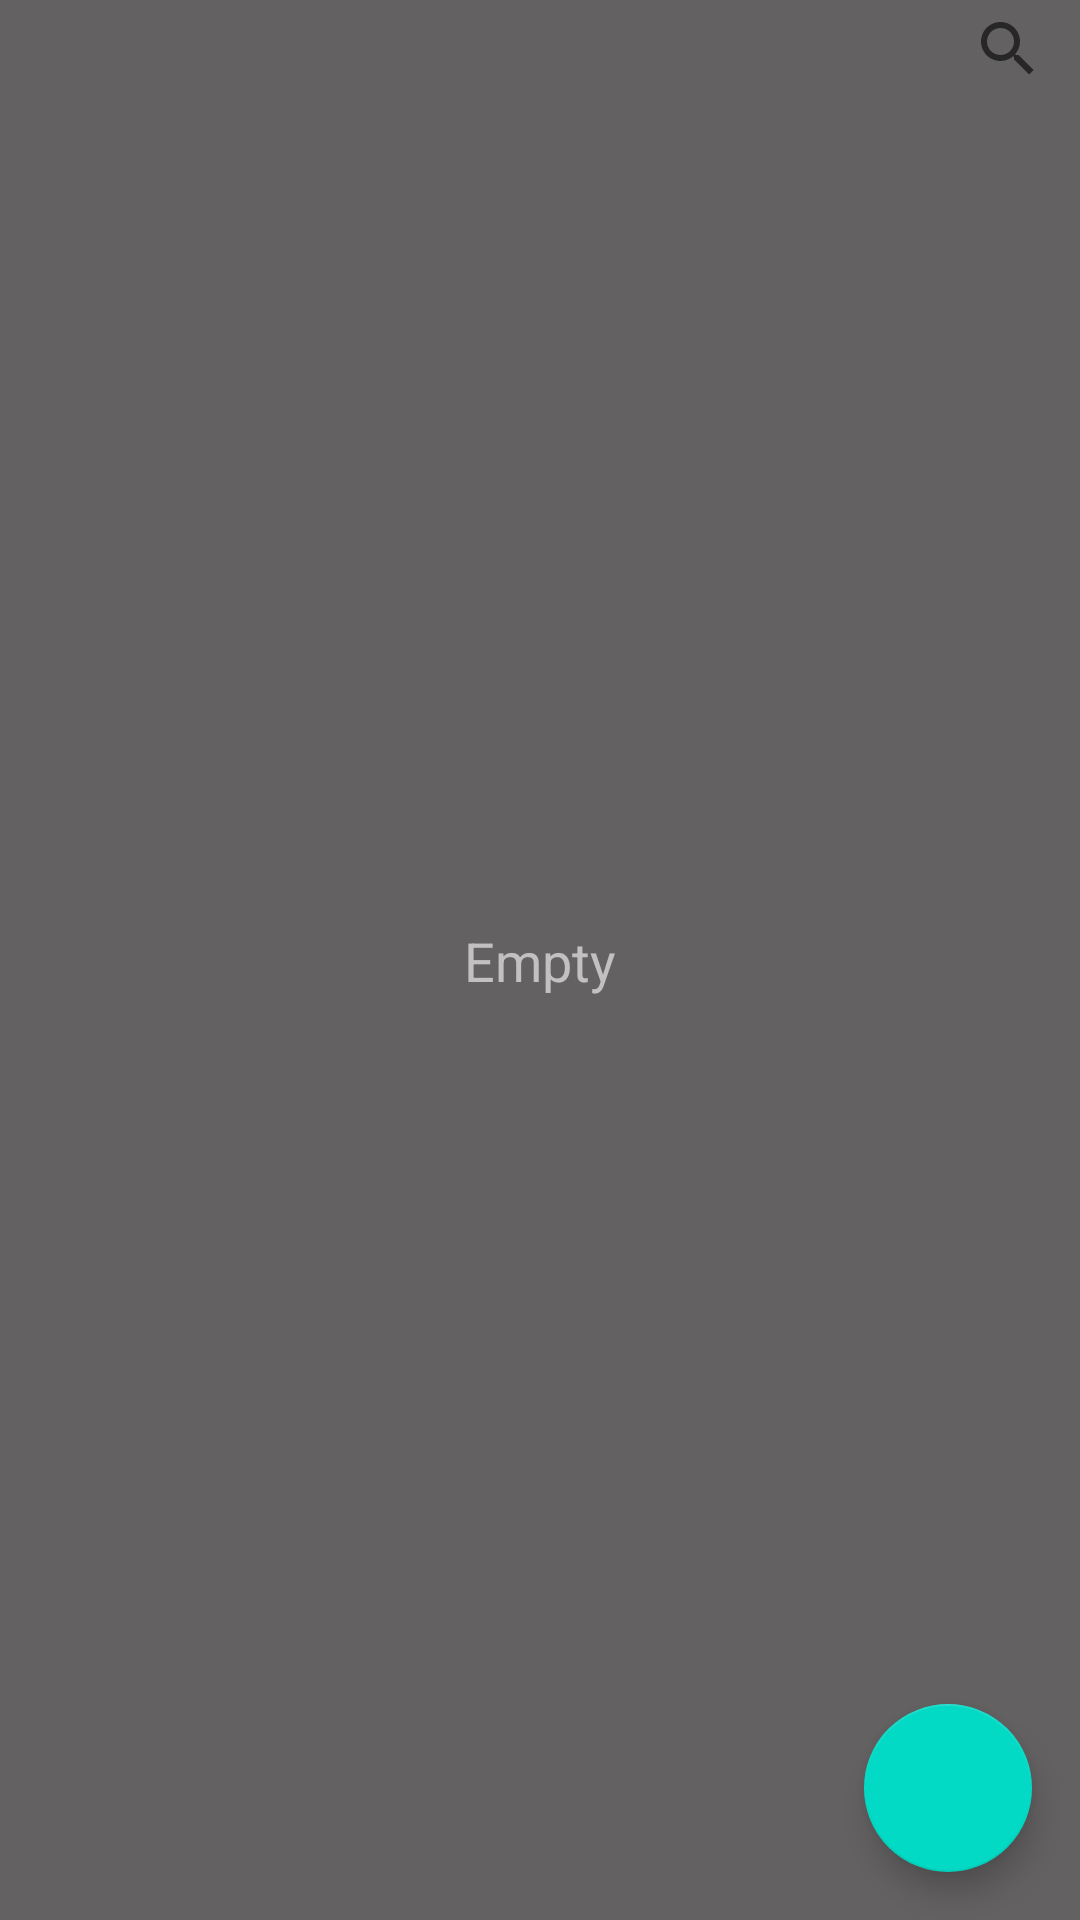

Layout XML and referenced resources for this Android screen:
<!-- AndroidManifest.xml: application theme Theme.Bloknot -->
<!-- res/layout/activity_main.xml -->
<?xml version="1.0" encoding="utf-8"?>
<androidx.constraintlayout.widget.ConstraintLayout xmlns:android="http://schemas.android.com/apk/res/android"
    xmlns:app="http://schemas.android.com/apk/res-auto"
    xmlns:tools="http://schemas.android.com/tools"
    android:layout_width="match_parent"
    android:layout_height="match_parent"
    android:background="#636161"
    tools:context=".MainActivity">

    <androidx.recyclerview.widget.RecyclerView
        android:id="@+id/rcView"
        android:layout_width="0dp"
        android:layout_height="0dp"
        android:layout_marginTop="32dp"
        app:layout_constraintBottom_toBottomOf="parent"
        app:layout_constraintEnd_toEndOf="parent"
        app:layout_constraintStart_toStartOf="parent"
        app:layout_constraintTop_toTopOf="parent">

    </androidx.recyclerview.widget.RecyclerView>

    <SearchView
        android:id="@+id/searchView"
        android:layout_width="0dp"
        android:layout_height="wrap_content"
        app:layout_constraintBottom_toTopOf="@+id/rcView"
        app:layout_constraintEnd_toEndOf="parent"
        app:layout_constraintTop_toTopOf="parent" />

    <TextView
        android:id="@+id/tvNotElements"
        android:layout_width="wrap_content"
        android:layout_height="wrap_content"
        android:text="Empty"
        android:textColor="@color/grey_alfa"
        android:textSize="18sp"
        app:layout_constraintBottom_toBottomOf="parent"
        app:layout_constraintEnd_toEndOf="parent"
        app:layout_constraintStart_toStartOf="parent"
        app:layout_constraintTop_toTopOf="parent" />

    <com.google.android.material.floatingactionbutton.FloatingActionButton
        android:id="@+id/fbNew"
        android:layout_width="wrap_content"
        android:layout_height="wrap_content"
        android:layout_marginEnd="16dp"
        android:layout_marginBottom="16dp"
        android:clickable="true"
        android:onClick="onClickNew"
        app:layout_constraintBottom_toBottomOf="parent"
        app:layout_constraintEnd_toEndOf="parent"
        app:rippleColor="@color/white"
        app:srcCompat="@drawable/ic_add"
        tools:ignore="SpeakableTextPresentCheck" />

</androidx.constraintlayout.widget.ConstraintLayout>
<!-- resources referenced by this layout -->
<resources>
  <color name="grey_alfa">#C2C0C0</color>
  <color name="white">#FFFFFFFF</color>
  <style name="Theme.Bloknot" parent="Theme.MaterialComponents.DayNight.DarkActionBar">
          
          <item name="colorPrimary">@color/purple_500</item>
          <item name="colorPrimaryVariant">@color/purple_700</item>
          <item name="colorOnPrimary">@color/white</item>
          
          <item name="colorSecondary">@color/teal_200</item>
          <item name="colorSecondaryVariant">@color/teal_700</item>
          <item name="colorOnSecondary">@color/black</item>
          
          <item name="android:statusBarColor">?attr/colorPrimaryVariant</item>
          
          <item name="android:windowFullscreen">true</item>
          <item name="windowNoTitle">true</item>
          <item name="windowActionBar">false</item>
      </style>
  <color name="purple_500">#FF6200EE</color>
  <color name="purple_700">#FF3700B3</color>
  <color name="teal_200">#FF03DAC5</color>
  <color name="teal_700">#FF018786</color>
  <color name="black">#FF000000</color>
</resources>
